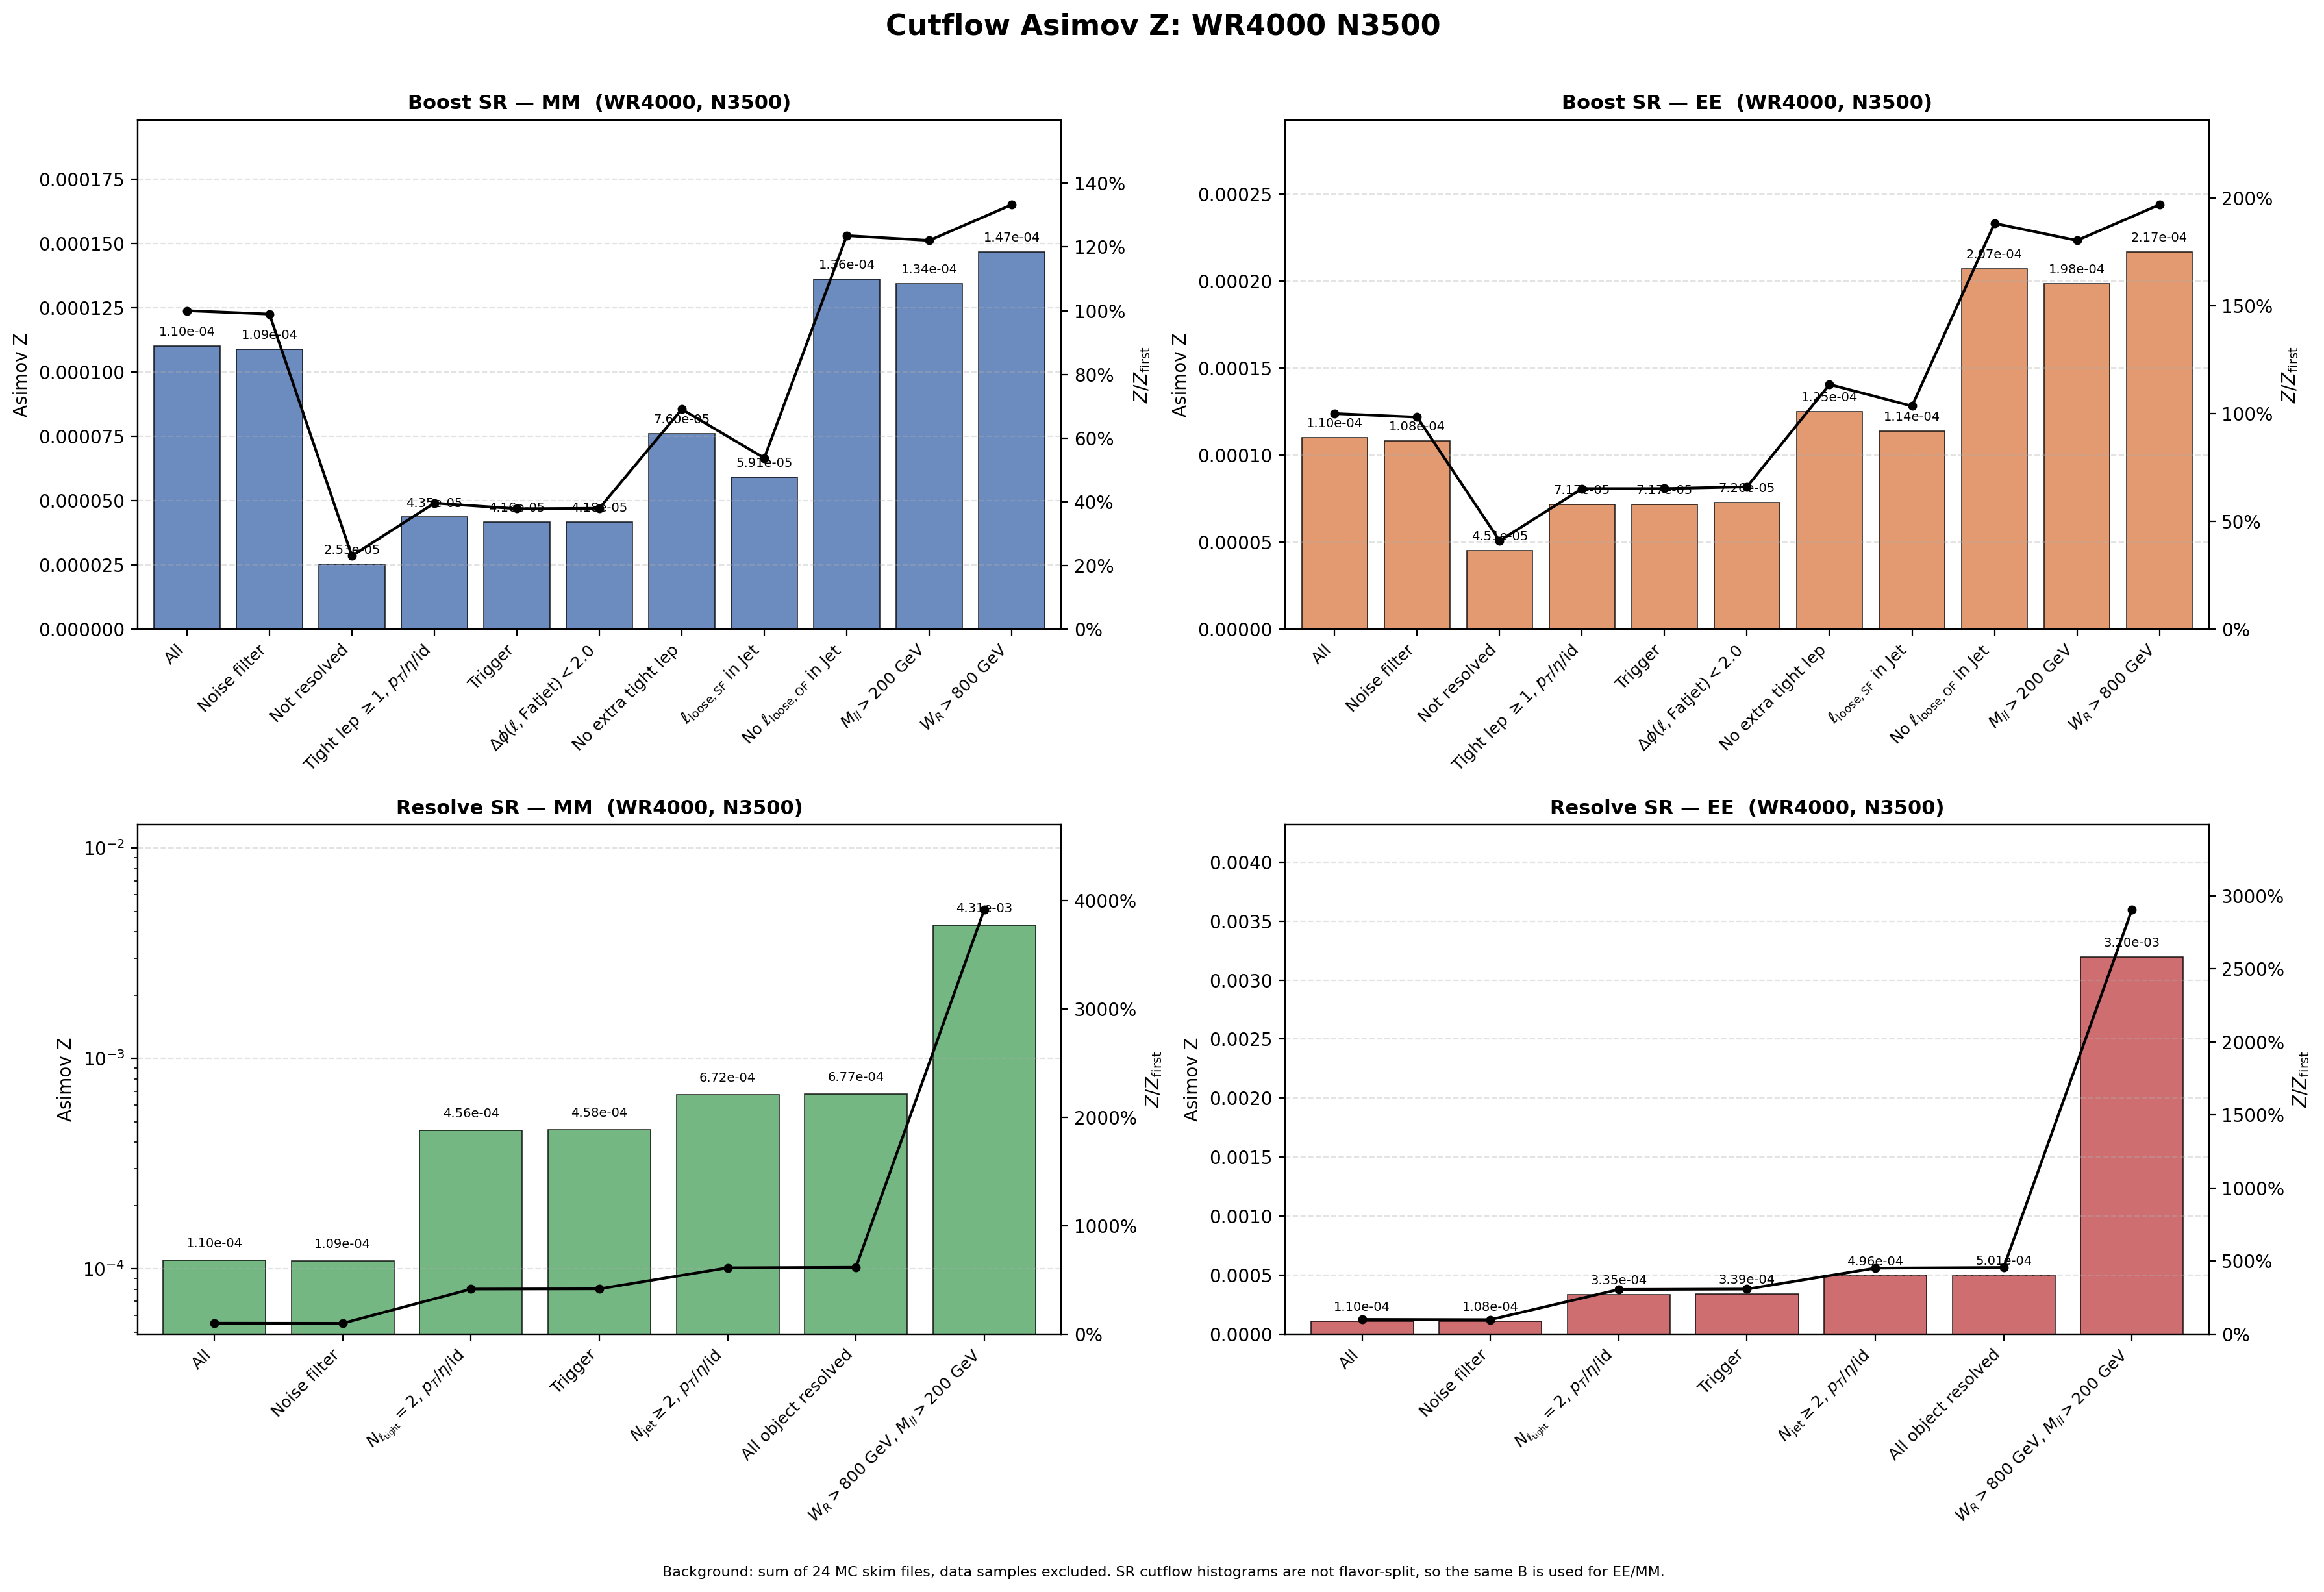

Data behind this chart, as committed beside it:
region, flavor, cut_index, cut, signal, background, asimov_z, z_over_first, z_reduction_percent
Boost, MM, 1, All, 1.948, 3.1357246e+08, 0.00011, 1, 0
Boost, MM, 2, Noise filter, 1.928, 3.1357246e+08, 0.0001089, 0.9894, 1.055
Boost, MM, 3, Not resolved, 0.4369, 2.9820904e+08, 2.5297654e-05, 0.2299, 76.76
Boost, MM, 4, Tight lep $\geq 1$, $p_T$/$\eta$/id, 0.4061, 87065621, 4.3524168e-05, 0.3956, -72.05
Boost, MM, 5, Trigger, 0.3874, 86727962, 4.1604027e-05, 0.3781, 4.412
Boost, MM, 6, $\Delta\phi(\ell,\mathrm{Fatjet})<2.0$, 0.3819, 83676742, 4.1751728e-05, 0.3795, -0.355
Boost, MM, 7, No extra tight lep, 0.08024, 1115599, 7.5964474e-05, 0.6904, -81.94
Boost, MM, 8, $\ell_{\mathrm{loose,SF}}$ in Jet, 0.06116, 1070859, 5.9099801e-05, 0.5371, 22.2
Boost, MM, 9, No $\ell_{\mathrm{loose,OF}}$ in Jet, 0.04348, 102208, 0.000136, 1.236, -130.1
Boost, MM, 10, $M_{ll}>200$ GeV, 0.04263, 100736, 0.0001343, 1.221, 1.226
Boost, MM, 11, $W_R>800$ GeV, 0.04263, 84513, 0.0001467, 1.333, -9.177
Boost, EE, 1, All, 1.948, 3.1357246e+08, 0.00011, 1, 0
Boost, EE, 2, Noise filter, 1.916, 3.1357246e+08, 0.0001082, 0.9834, 1.659
Boost, EE, 3, Not resolved, 0.7783, 2.9820904e+08, 4.5070889e-05, 0.4096, 58.35
Boost, EE, 4, Tight lep $\geq 1$, $p_T$/$\eta$/id, 0.6693, 87065621, 7.1731464e-05, 0.6519, -59.15
Boost, EE, 5, Trigger, 0.6681, 86727962, 7.1738664e-05, 0.652, -0.01004
Boost, EE, 6, $\Delta\phi(\ell,\mathrm{Fatjet})<2.0$, 0.6645, 83676742, 7.2646488e-05, 0.6602, -1.265
Boost, EE, 7, No extra tight lep, 0.1319, 1115599, 0.0001249, 1.135, -71.93
Boost, EE, 8, $\ell_{\mathrm{loose,SF}}$ in Jet, 0.1178, 1070859, 0.0001139, 1.035, 8.84
Boost, EE, 9, No $\ell_{\mathrm{loose,OF}}$ in Jet, 0.06622, 102208, 0.0002071, 1.882, -81.92
Boost, EE, 10, $M_{ll}>200$ GeV, 0.06298, 100736, 0.0001984, 1.803, 4.197
Boost, EE, 11, $W_R>800$ GeV, 0.06298, 84513, 0.0002166, 1.969, -9.177
Resolve, MM, 1, All, 1.948, 3.1357246e+08, 0.00011, 1, 0
Resolve, MM, 2, Noise filter, 1.928, 3.1357246e+08, 0.0001089, 0.9894, 1.055
Resolve, MM, 3, $N_{\ell_{\rm tight}}=2$, $p_T$/$\eta$/i…, 1.491, 10678094, 0.0004561, 4.145, -319
Resolve, MM, 4, Trigger, 1.482, 10454697, 0.0004584, 4.166, -0.5067
Resolve, MM, 5, $N_{\rm jet}\geq 2$, $p_T$/$\eta$/id, 1.404, 4365292, 0.0006718, 6.105, -46.54
Resolve, MM, 6, All object resolved, 1.391, 4216375, 0.0006772, 6.155, -0.8062
Resolve, MM, 7, $W_R>800$ GeV, $M_{ll}>200$ GeV, 1.266, 86381, 0.004308, 39.15, -536.1
Resolve, EE, 1, All, 1.948, 3.1357246e+08, 0.00011, 1, 0
Resolve, EE, 2, Noise filter, 1.916, 3.1357246e+08, 0.0001082, 0.9834, 1.659
Resolve, EE, 3, $N_{\ell_{\rm tight}}=2$, $p_T$/$\eta$/i…, 1.096, 10678094, 0.0003353, 3.048, -209.9
Resolve, EE, 4, Trigger, 1.095, 10454697, 0.0003385, 3.076, -0.9412
Resolve, EE, 5, $N_{\rm jet}\geq 2$, $p_T$/$\eta$/id, 1.037, 4365292, 0.0004964, 4.511, -46.64
Resolve, EE, 6, All object resolved, 1.029, 4216375, 0.000501, 4.553, -0.9269
Resolve, EE, 7, $W_R>800$ GeV, $M_{ll}>200$ GeV, 0.9396, 86381, 0.003197, 29.06, -538.1
